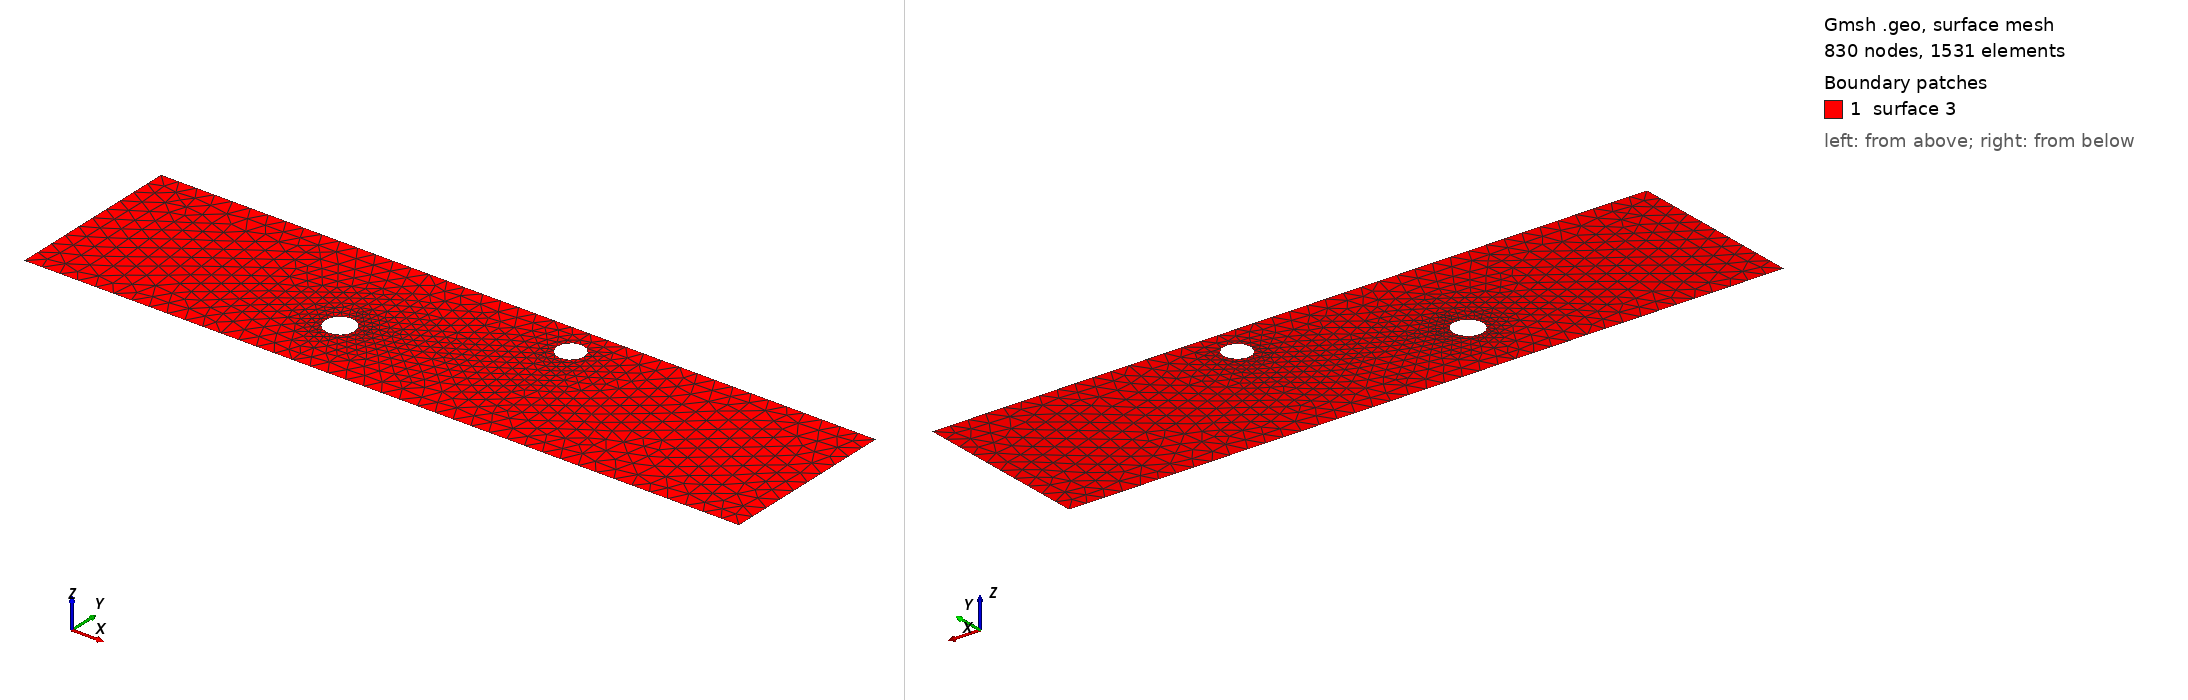

Gmsh geometry script, surface-meshed: 830 nodes, 1531 surface elements. Boundary patches (legend numbers): 1 surface 3. Left view from above one corner, right view from below the opposite corner. The script declares no physical surfaces, so the legend lists its geometric surfaces. The drawing asked Gmsh for element sizes between 1% and 20% of the model's largest extent; the script's own settings can give other sizes.

=== cad_313.geo (drawn) ===
//+
SetFactory("OpenCASCADE");
//+
Point(1) = {0.757189, -4.792327, 0.000000, 1.000000};
//+
Point(2) = {40.600869, -4.792327, 0.000000, 1.000000};
//+
Point(3) = {40.600869, 5.138085, 0.000000, 1.000000};
//+
Point(4) = {0.757189, 5.138085, 0.000000, 1.000000};
//+
Line(1) = {4, 1};
//+
Line(2) = {1, 2};
//+
Line(3) = {2, 3};
//+
Line(4) = {3, 4};
//+
Curve Loop(1) = {1, 2, 3, 4};
//+
Point(6) = {25.748887, 3.317831, 0.000000, 0.075789};
//+
Point(5) = {24.991000, 3.317831, 0.000000, 0.075789};
//+
Point(7) = {24.612057, 3.974180, 0.000000, 0.075789};
//+
Point(8) = {24.612057, 2.661482, 0.000000, 0.075789};
//+
Point(10) = {16.289425, -1.019307, 0.000000, 0.082613};
//+
Point(9) = {15.463298, -1.019307, 0.000000, 0.082613};
//+
Point(11) = {15.050235, -0.303860, 0.000000, 0.082613};
//+
Point(12) = {15.050235, -1.734754, 0.000000, 0.082613};
//+
Ellipse(5) = {6, 5, 7, 7};
//+
Ellipse(6) = {7, 5, 8, 8};
//+
Ellipse(7) = {8, 5, 6, 6};
//+
Curve Loop(2) = {5, 6, 7};
//+
Ellipse(8) = {10, 9, 11, 11};
//+
Ellipse(9) = {11, 9, 12, 12};
//+
Ellipse(10) = {12, 9, 10, 10};
//+
Curve Loop(3) = {8, 9, 10};
//+
Plane Surface(3) = {1, 2, 3};
//+
Physical Curve("INFLOW", 100) = {1};
//+
Physical Curve("OUTFLOW", 101) = {3};
//+
Physical Curve("WALL_BOUNDARY", 102) = {2, 4};
//+
Physical Curve("OBSTACLE", 103) = {5, 6, 7, 8, 9, 10};
